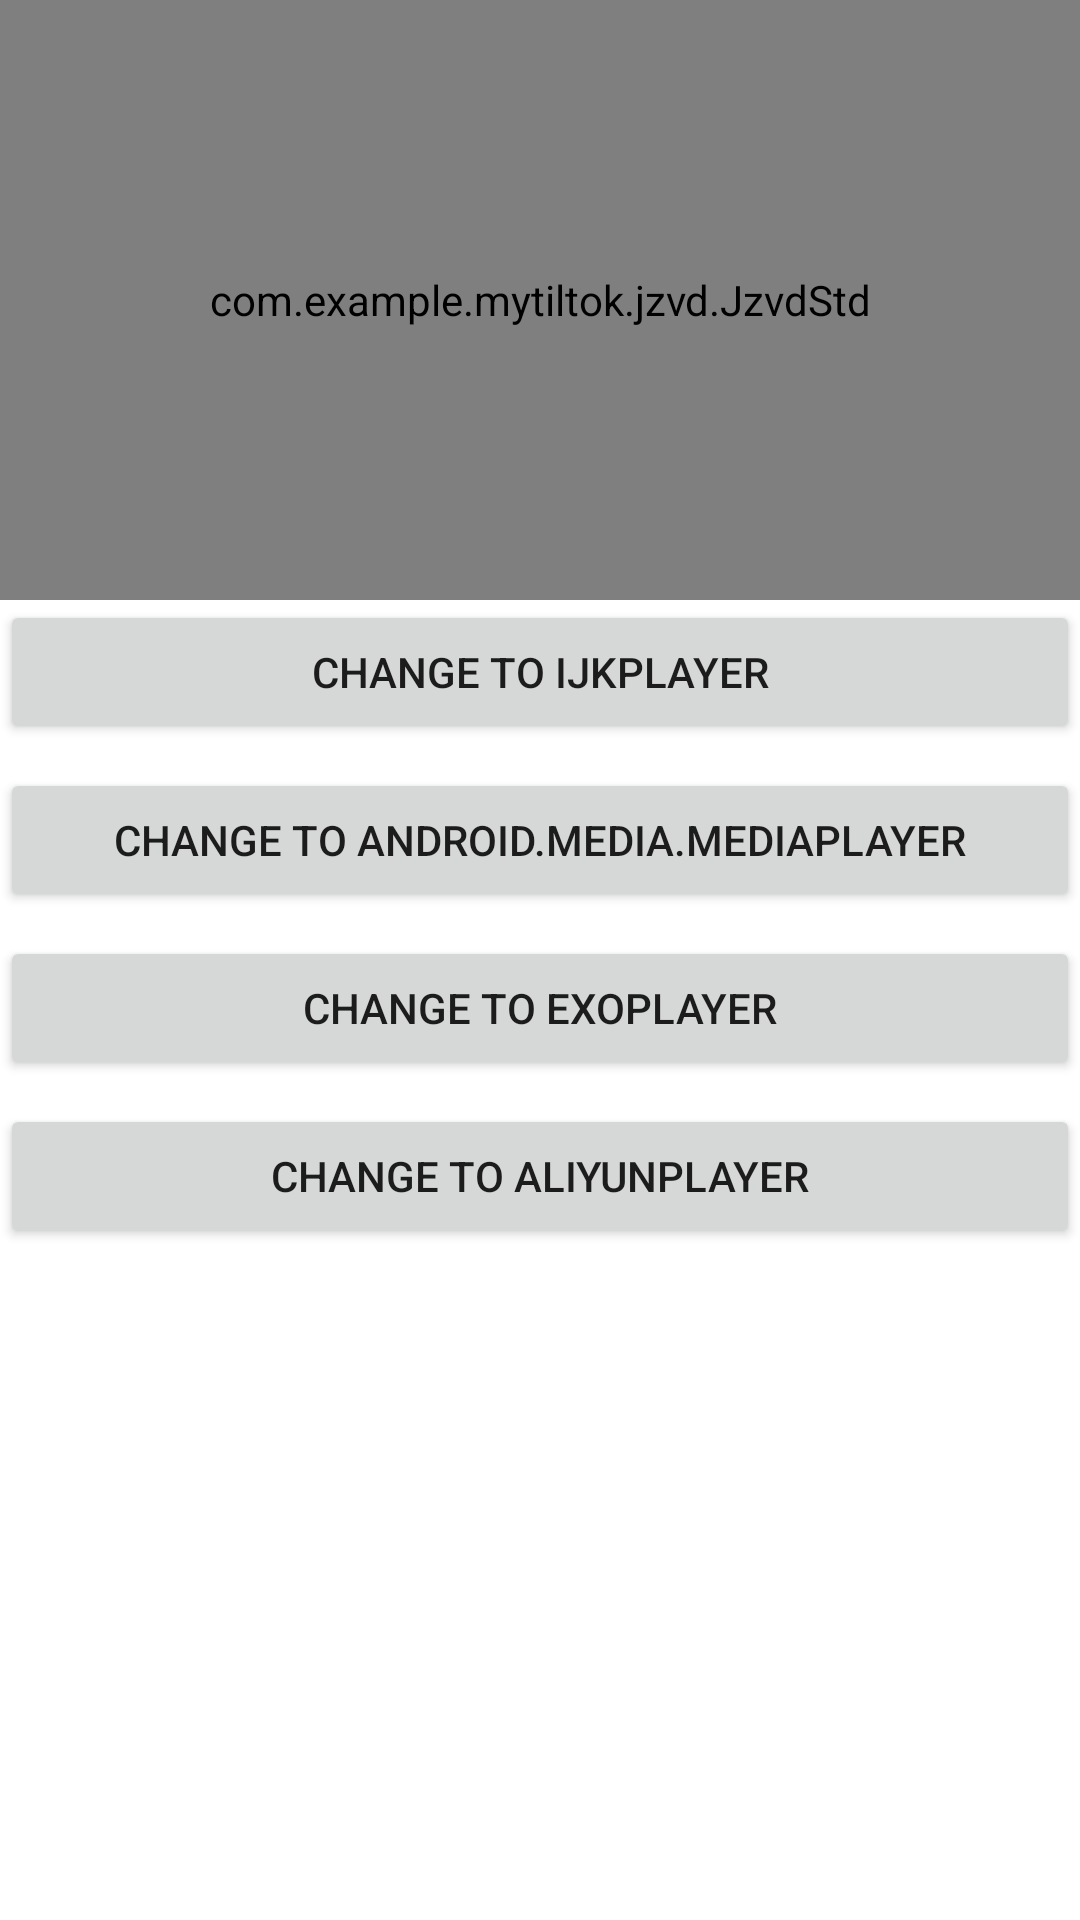

Reconstruct the res/layout file that produces this screen, plus the resources it refers to.
<!-- AndroidManifest.xml: application theme Theme.MyTiltok -->
<!-- res/layout/activity_api_custom_mediaplayer.xml -->
<?xml version="1.0" encoding="utf-8"?>
<LinearLayout xmlns:android="http://schemas.android.com/apk/res/android"
    android:layout_width="match_parent"
    android:layout_height="match_parent"
    android:orientation="vertical">


    <com.example.mytiltok.jzvd.JzvdStd
        android:id="@+id/videoplayer"
        android:layout_width="match_parent"
        android:layout_height="200dp" />

    <Button
        android:id="@+id/change_to_ijkplayer"
        android:layout_width="match_parent"
        android:layout_height="wrap_content"
        android:layout_gravity="center_horizontal"
        android:layout_marginBottom="8dp"
        android:onClick="clickChangeToIjkplayer"
        android:text="@string/change_ijk" />

    <Button
        android:id="@+id/change_to_system_mediaplayer"
        android:layout_width="match_parent"
        android:layout_height="wrap_content"
        android:layout_gravity="center_horizontal"
        android:layout_marginBottom="8dp"
        android:onClick="clickChangeToSystem"
        android:text="@string/change_system_player" />

    <Button
        android:id="@+id/change_to_exo"
        android:layout_width="match_parent"
        android:layout_height="wrap_content"
        android:layout_gravity="center_horizontal"
        android:layout_marginBottom="8dp"
        android:onClick="clickChangeToExo"
        android:text="@string/change_exo" />

    <Button
        android:id="@+id/change_to_aliyun"
        android:layout_width="match_parent"
        android:layout_height="wrap_content"
        android:layout_gravity="center_horizontal"
        android:layout_marginBottom="8dp"
        android:onClick="clickChangeToAliyun"
        android:text="@string/change_aliyun" />
</LinearLayout>
<!-- resources referenced by this layout -->
<resources>
  <string name="change_aliyun">Change to Aliyunplayer</string>
  <string name="change_exo">Change to Exoplayer</string>
  <string name="change_ijk">Change to Ijkplayer</string>
  <string name="change_system_player">Change to android.media.MediaPlayer</string>
  <style name="Theme.MyTiltok" parent="Theme.MaterialComponents.DayNight.DarkActionBar">
          
          <item name="colorPrimary">@color/purple_500</item>
          <item name="colorPrimaryVariant">@color/purple_700</item>
          <item name="colorOnPrimary">@color/white</item>
          
          <item name="colorSecondary">@color/teal_200</item>
          <item name="colorSecondaryVariant">@color/teal_700</item>
          <item name="colorOnSecondary">@color/black</item>
          
          <item name="android:statusBarColor" tools:targetApi="l">?attr/colorPrimaryVariant</item>
          
      </style>
  <color name="purple_500">#FF6200EE</color>
  <color name="purple_700">#FF3700B3</color>
  <color name="white">#FFFFFFFF</color>
  <color name="teal_200">#FF03DAC5</color>
  <color name="teal_700">#FF018786</color>
  <color name="black">#FF000000</color>
</resources>
